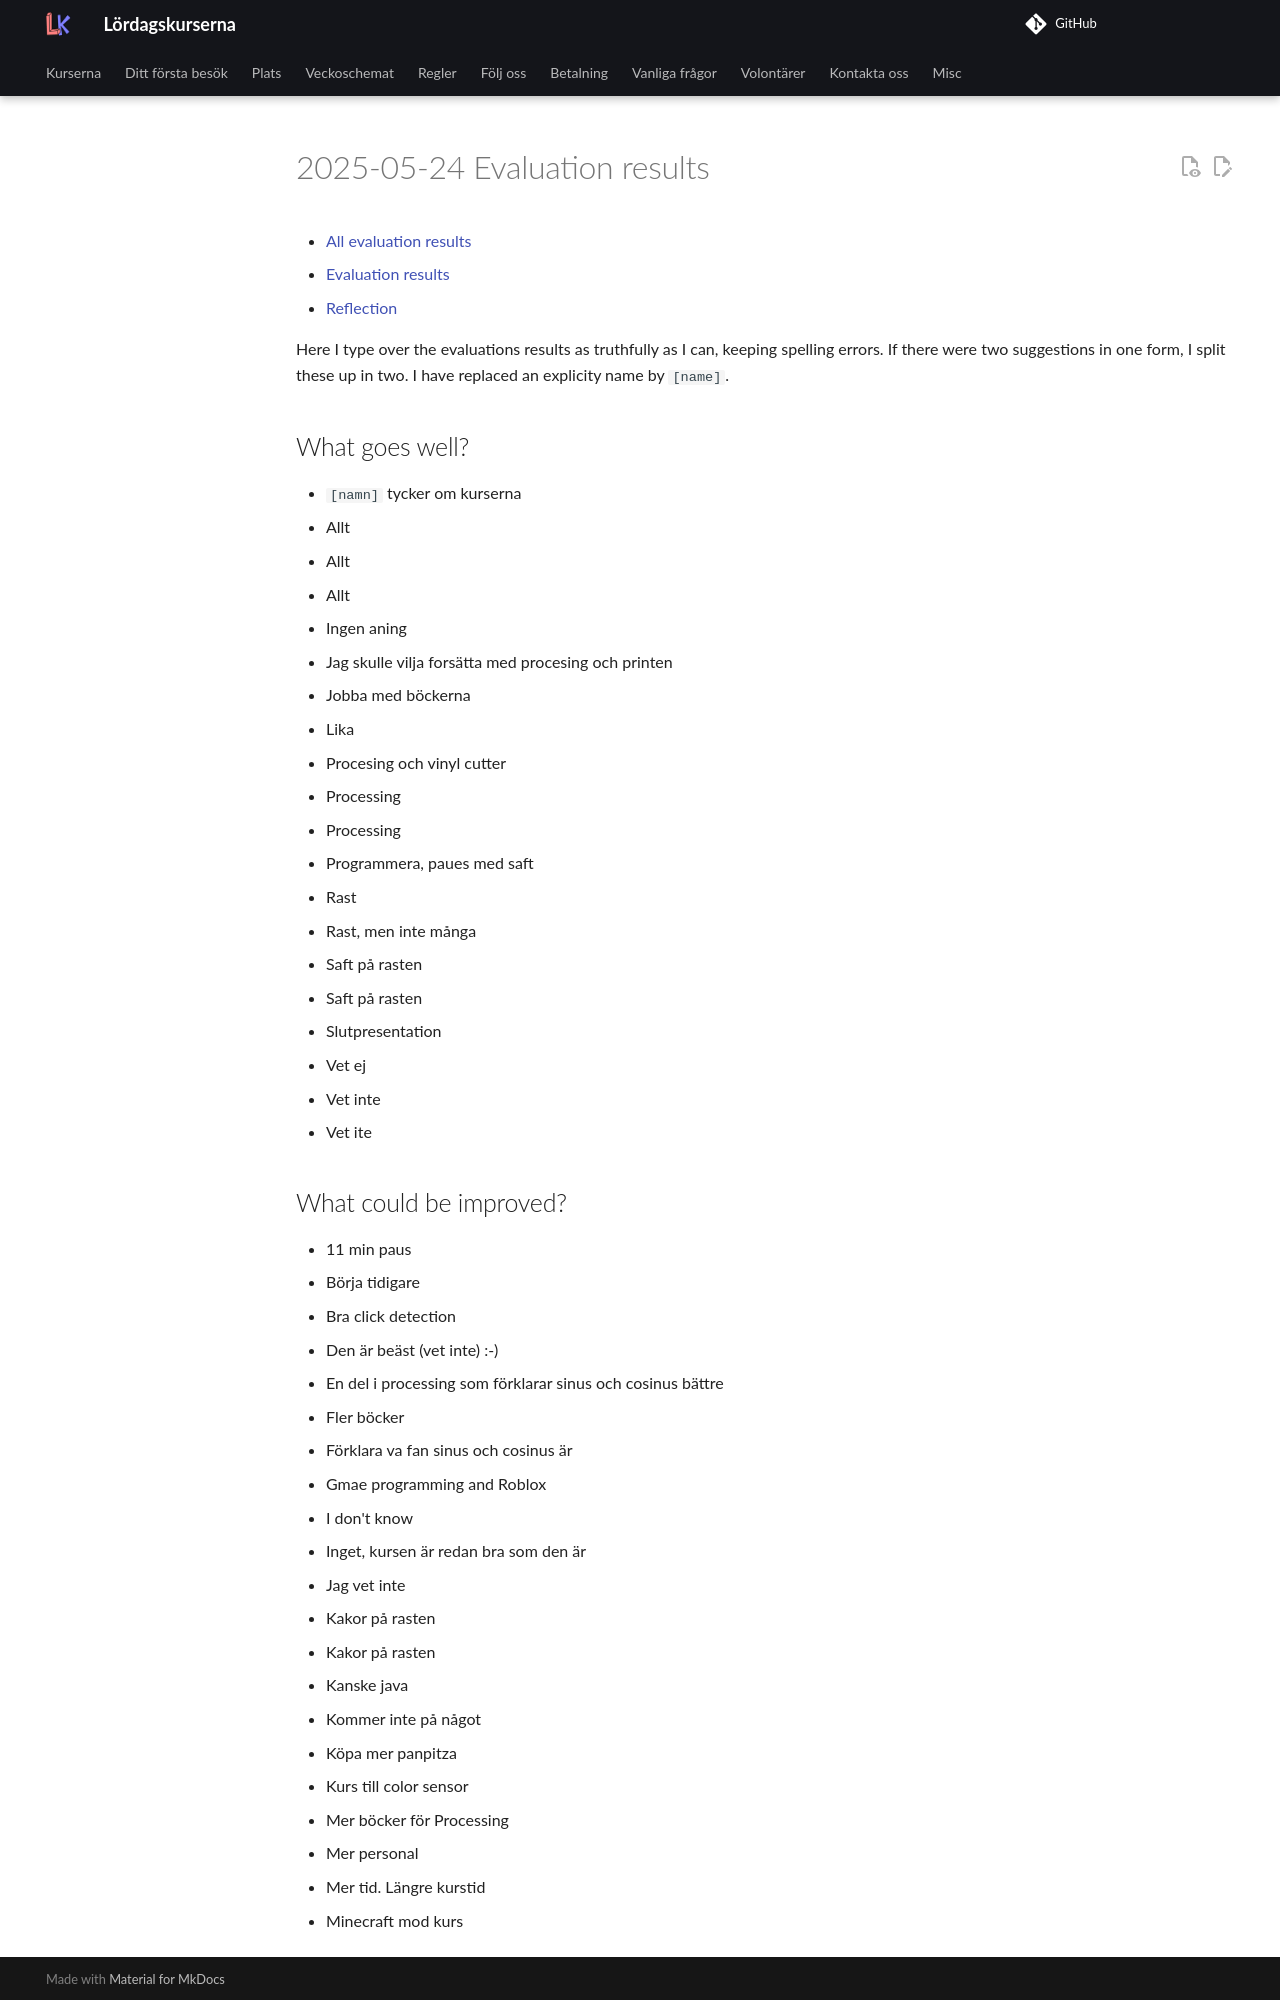

repository: uppsala-makerspace/loerdagskurser · page: data/utvaerderingar/20250524/index.html · generator: jekyll

# 2025-05-24 Evaluation results

- [All evaluation results](../README.md)
- [Evaluation results](../../../data/utvaerderingar/20250524/README.md)
- [Reflection](../../../reflektioner/20250524_richel/README.md)

Here I type over the evaluations results as truthfully as I can,
keeping spelling errors. If there were two suggestions in one form,
I split these up in two. I have replaced an explicity name by `[name]`.

## What goes well?

- `[namn]` tycker om kurserna
- Allt
- Allt
- Allt
- Ingen aning
- Jag skulle vilja forsätta med procesing och printen
- Jobba med böckerna
- Lika
- Procesing och vinyl cutter
- Processing
- Processing
- Programmera, paues med saft
- Rast
- Rast, men inte många
- Saft på rasten
- Saft på rasten
- Slutpresentation
- Vet ej
- Vet inte
- Vet ite
